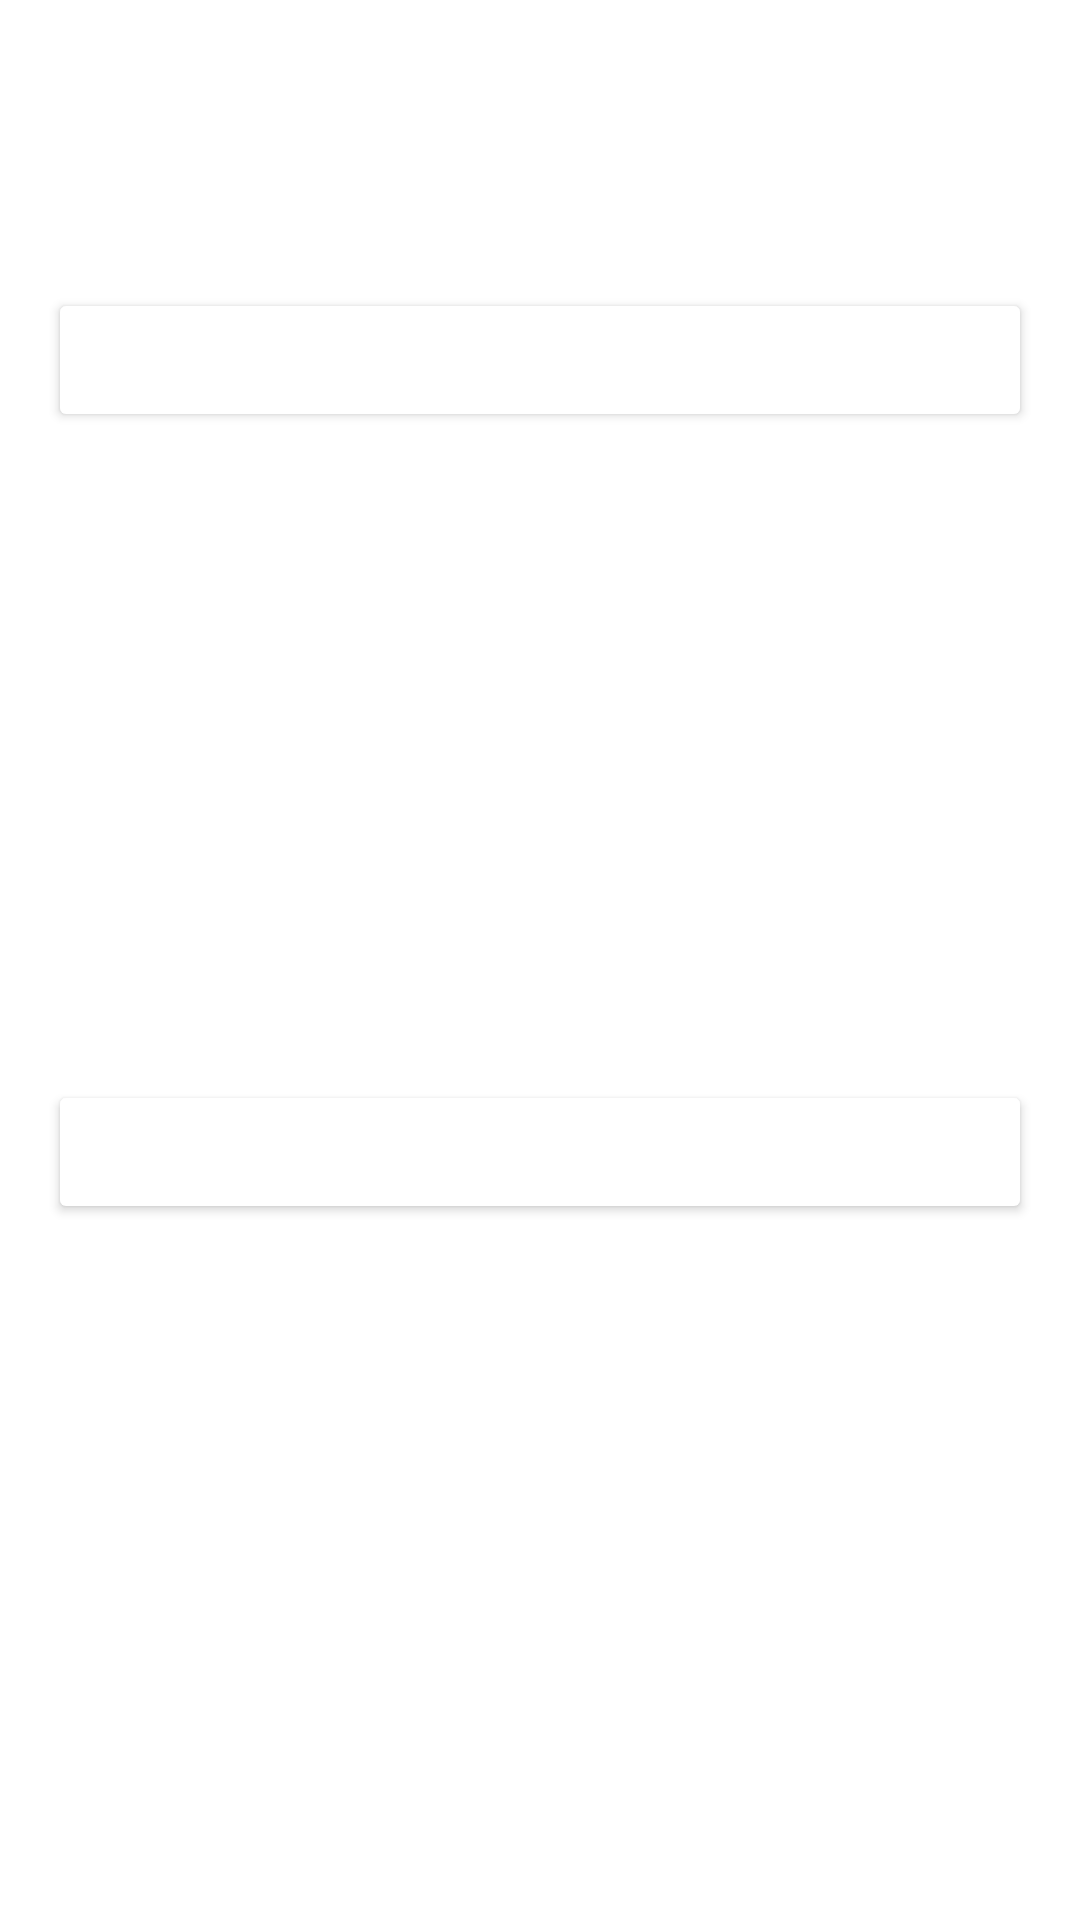

This screen was rendered from an Android layout file. Write that file and the resources it references.
<!-- AndroidManifest.xml: activity theme Theme.MaterialComponents.Dialog -->
<!-- res/layout/activity_book_search.xml -->
<?xml version="1.0" encoding="utf-8"?>
<androidx.constraintlayout.widget.ConstraintLayout xmlns:android="http://schemas.android.com/apk/res/android"
    xmlns:app="http://schemas.android.com/apk/res-auto"
    xmlns:tools="http://schemas.android.com/tools"
    android:layout_width="wrap_content"
    android:layout_height="wrap_content"
    tools:context=".BookSearchActivity">

    <EditText
        android:id="@+id/searchBar"
        android:layout_width="fill_parent"
        android:layout_height="wrap_content"
        android:layout_marginTop="16dp"
        android:ems="10"
        android:gravity="center_horizontal"
        android:hint="@string/query"
        android:inputType="textPersonName"
        android:minHeight="48dp"
        app:layout_constraintEnd_toEndOf="parent"
        app:layout_constraintStart_toStartOf="parent"
        app:layout_constraintTop_toTopOf="parent"
        android:autofillHints="" />

    <Button
        android:id="@+id/searchButton"
        android:layout_width="fill_parent"
        android:layout_height="wrap_content"
        android:layout_marginTop="16dp"
        android:backgroundTint="@color/red"
        android:text="@string/Search"
        app:layout_constraintEnd_toEndOf="@+id/searchBar"
        app:layout_constraintStart_toStartOf="@+id/searchBar"
        app:layout_constraintTop_toBottomOf="@+id/searchBar"
        tools:ignore="TextContrastCheck,TextContrastCheck,TextContrastCheck,TextContrastCheck,TextContrastCheck,TextContrastCheck,TextContrastCheck,TextContrastCheck,TextContrastCheck,TextContrastCheck,TextContrastCheck,TextContrastCheck,TextContrastCheck,TextContrastCheck,TextContrastCheck,TextContrastCheck,TextContrastCheck,TextContrastCheck,TextContrastCheck,TextContrastCheck,TextContrastCheck,TextContrastCheck,TextContrastCheck" />

    <Button
        android:id="@+id/closeButton"
        android:layout_width="fill_parent"
        android:layout_height="wrap_content"
        android:layout_marginTop="16dp"
        android:layout_marginBottom="16dp"
        android:backgroundTint="@color/red"
        android:text="@string/Close"
        app:layout_constraintBottom_toBottomOf="parent"
        app:layout_constraintEnd_toEndOf="@+id/searchButton"
        app:layout_constraintStart_toStartOf="@+id/searchButton"
        app:layout_constraintTop_toBottomOf="@+id/searchButton"
        tools:ignore="TextContrastCheck,TextContrastCheck,TextContrastCheck,TextContrastCheck,TextContrastCheck,TextContrastCheck,TextContrastCheck,TextContrastCheck,TextContrastCheck,TextContrastCheck,TextContrastCheck,TextContrastCheck,TextContrastCheck,TextContrastCheck,TextContrastCheck,TextContrastCheck,TextContrastCheck,TextContrastCheck,TextContrastCheck,TextContrastCheck,TextContrastCheck,TextContrastCheck,TextContrastCheck" />
</androidx.constraintlayout.widget.ConstraintLayout>
<!-- resources referenced by this layout -->
<resources>
  <string name="Close">Close</string>
  <string name="Search">Search</string>
  <string name="query">Enter a Book Title or Author</string>
</resources>
